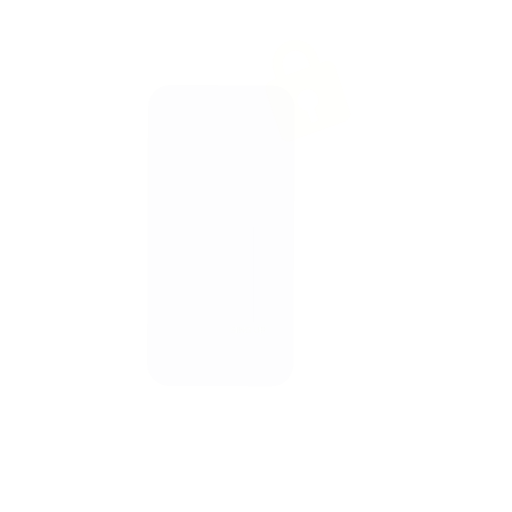
t = 0.00 s
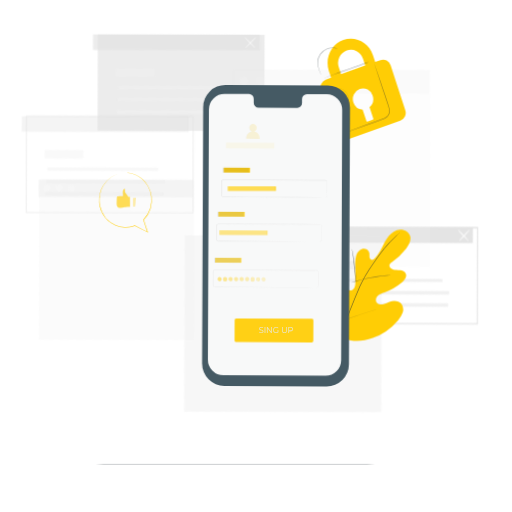
t = 3.00 s
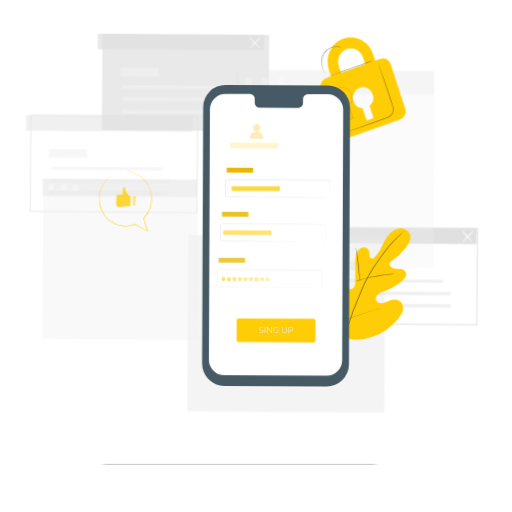
t = 3.38 s
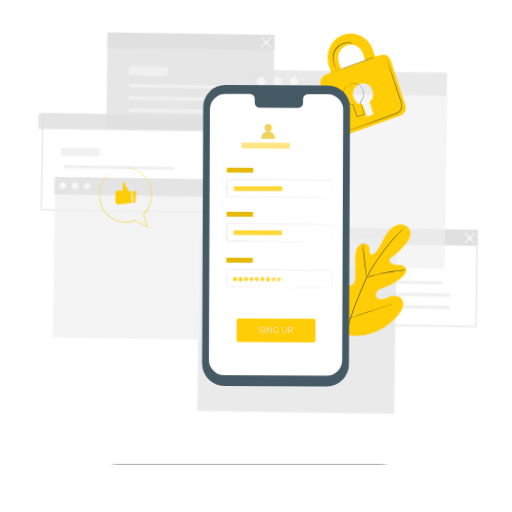
t = 4.50 s
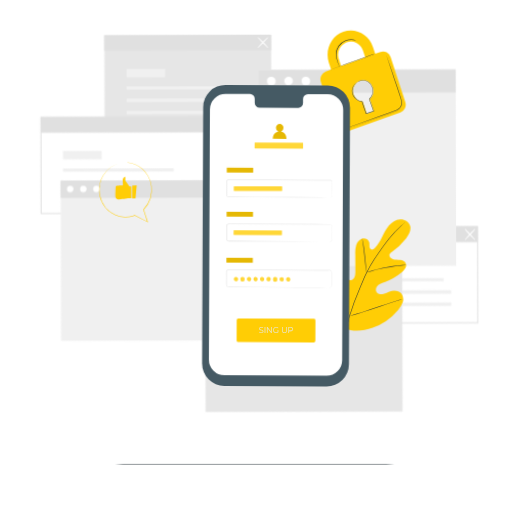
t = 6.00 s
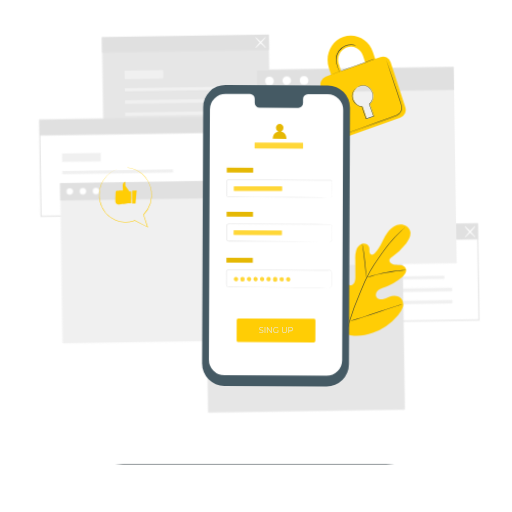
t = 7.50 s

The animated SVG that drew these frames (rendered in a browser with its animation timeline set to each time). Animation: 4 CSS @keyframes rules; one cycle of 9.00 s, repeats indefinitely.

<svg class="animated" id="freepik_stories-mobile-login" xmlns="http://www.w3.org/2000/svg" viewBox="0 0 500 500" version="1.1" xmlns:xlink="http://www.w3.org/1999/xlink" xmlns:svgjs="http://svgjs.com/svgjs"><style>svg#freepik_stories-mobile-login:not(.animated) .animable {opacity: 0;}svg#freepik_stories-mobile-login.animated #elljxikqctbg8 {animation: 3s 1 forwards linear slideLeft;animation-delay: -0.2s;opacity: 0}svg#freepik_stories-mobile-login.animated #elie52k42ef5h {animation: 3s 1 forwards linear slideLeft;animation-delay: 0.09090909090909091s;opacity: 0}svg#freepik_stories-mobile-login.animated #elyw49vrch4f {animation: 3s 1 forwards linear slideLeft;animation-delay: 0.18181818181818182s;opacity: 0}svg#freepik_stories-mobile-login.animated #elg4zwv7m3vsk {animation: 3s 1 forwards linear slideLeft;animation-delay: 0.2727272727272727s;opacity: 0}svg#freepik_stories-mobile-login.animated #elkl1t8esx8r {animation: 3s 1 forwards linear slideLeft;animation-delay: 0.36363636363636365s;opacity: 0}svg#freepik_stories-mobile-login.animated #elw8n2y2z27q {animation: 3s 1 forwards linear slideLeft;animation-delay: 0.4545454545454546s;opacity: 0}svg#freepik_stories-mobile-login.animated #elih3p6usuple {animation: 3s 1 forwards linear slideLeft;animation-delay: 0.5454545454545454s;opacity: 0}svg#freepik_stories-mobile-login.animated #elsw2wndmmj6p {animation: 3s 1 forwards linear slideLeft;animation-delay: 0.6363636363636364s;opacity: 0}svg#freepik_stories-mobile-login.animated #elsx5tljr4lc {animation: 3s 1 forwards linear slideLeft;animation-delay: 0.7272727272727273s;opacity: 0}svg#freepik_stories-mobile-login.animated #elqon052s95x {animation: 3s 1 forwards linear slideLeft;animation-delay: 0.8181818181818182s;opacity: 0}svg#freepik_stories-mobile-login.animated #elj5hq1lpd6is {animation: 3s 1 forwards linear slideLeft;animation-delay: 0.9090909090909092s;opacity: 0}svg#freepik_stories-mobile-login.animated #ell6qvnm8nx1i {animation: 3s 1 forwards linear slideLeft;animation-delay: 1s;opacity: 0}svg#freepik_stories-mobile-login.animated #elpl5f07ewebc {animation: 3s 1 forwards linear slideLeft;animation-delay: 1.0909090909090908s;opacity: 0}svg#freepik_stories-mobile-login.animated #el8pz7dfvr2he {animation: 3s 1 forwards linear slideLeft;animation-delay: 1.1818181818181819s;opacity: 0}svg#freepik_stories-mobile-login.animated #elgjx1vabn0po {animation: 3s 1 forwards linear slideLeft;animation-delay: 1.2727272727272727s;opacity: 0}svg#freepik_stories-mobile-login.animated #elapl7mrx0cbc {animation: 3s 1 forwards linear slideLeft;animation-delay: 1.3636363636363638s;opacity: 0}svg#freepik_stories-mobile-login.animated #elsz7nabfugf {animation: 3s 1 forwards linear slideLeft;animation-delay: 1.4545454545454546s;opacity: 0}svg#freepik_stories-mobile-login.animated #elqdh9bqn4td {animation: 3s 1 forwards linear slideLeft;animation-delay: 1.5454545454545454s;opacity: 0}svg#freepik_stories-mobile-login.animated #eli7q0a1c9ch9 {animation: 3s 1 forwards linear slideLeft;animation-delay: 1.6363636363636365s;opacity: 0}svg#freepik_stories-mobile-login.animated #elp7dhfxbfsfs {animation: 3s 1 forwards linear slideLeft;animation-delay: 1.7272727272727273s;opacity: 0}svg#freepik_stories-mobile-login.animated #eldo355vlegxs {animation: 3s 1 forwards linear slideLeft;animation-delay: 1.8181818181818183s;opacity: 0}svg#freepik_stories-mobile-login.animated #elousx8iup0wq {animation: 3s 1 forwards linear slideLeft;animation-delay: 1.9090909090909092s;opacity: 0}svg#freepik_stories-mobile-login.animated #elk1st5ezzco {animation: 3s 1 forwards linear slideLeft;animation-delay: 2s;opacity: 0}svg#freepik_stories-mobile-login.animated #elcu1gnnbrdp {animation: 3s 1 forwards linear slideLeft;animation-delay: 2.090909090909091s;opacity: 0}svg#freepik_stories-mobile-login.animated #elqoaeka328x {animation: 3s 1 forwards linear slideLeft;animation-delay: 2.1818181818181817s;opacity: 0}svg#freepik_stories-mobile-login.animated #elfy2e8x4e3s9 {animation: 3s 1 forwards linear slideLeft;animation-delay: 2.272727272727273s;opacity: 0}svg#freepik_stories-mobile-login.animated #elqw2qr6jx1xs {animation: 3s 1 forwards linear slideLeft;animation-delay: 2.3636363636363638s;opacity: 0}svg#freepik_stories-mobile-login.animated #elb5r9reheg7i {animation: 3s 1 forwards linear slideLeft;animation-delay: 2.4545454545454546s;opacity: 0}svg#freepik_stories-mobile-login.animated #elb5g9d1zqhuh {animation: 3s 1 forwards linear slideLeft;animation-delay: 2.5454545454545454s;opacity: 0}svg#freepik_stories-mobile-login.animated #ele9rqgzsd2ik {animation: 3s 1 forwards linear slideLeft;animation-delay: 2.6363636363636362s;opacity: 0}svg#freepik_stories-mobile-login.animated #eldrmdq1qf5iw {animation: 3s 1 forwards linear slideLeft;animation-delay: 2.7272727272727275s;opacity: 0}svg#freepik_stories-mobile-login.animated #elihruoou4im {animation: 3s 1 forwards linear slideLeft;animation-delay: 2.8181818181818183s;opacity: 0}svg#freepik_stories-mobile-login.animated #el5spd8801ecb {animation: 3s 1 forwards linear slideLeft;animation-delay: 2.909090909090909s;opacity: 0}svg#freepik_stories-mobile-login.animated #freepik--background-complete--inject-3 {animation: 3s 1 forwards linear slideLeft,6s Infinite  linear wind;animation-delay: -0.2s,2.8s;opacity: 0}svg#freepik_stories-mobile-login.animated #elpc1kdtdj8n {animation: 6s 1 forwards ease-out slideLeft;animation-delay: 0s;}svg#freepik_stories-mobile-login.animated #freepik--Floor--inject-3 {animation: 6s 1 forwards ease-out slideLeft;animation-delay: 0s;}svg#freepik_stories-mobile-login.animated #elndhmvj4a5a {animation: 3s 1 forwards linear slideLeft;animation-delay: 0s;}svg#freepik_stories-mobile-login.animated #elqtxd22n4zj {animation: 3s 1 forwards linear slideLeft;animation-delay: 0.5s;opacity: 0}svg#freepik_stories-mobile-login.animated #elglr51ggiw4t {animation: 3s 1 forwards linear slideLeft;animation-delay: 1s;opacity: 0}svg#freepik_stories-mobile-login.animated #elovqhm6tkd1 {animation: 3s 1 forwards linear slideLeft;animation-delay: 1.5s;opacity: 0}svg#freepik_stories-mobile-login.animated #elgru2zddjxia {animation: 3s 1 forwards linear slideLeft;animation-delay: 2s;opacity: 0}svg#freepik_stories-mobile-login.animated #el2s8v3jvsy8q {animation: 3s 1 forwards linear slideLeft;animation-delay: 2.5s;opacity: 0}svg#freepik_stories-mobile-login.animated #freepik--Plant--inject-3 {animation: 3s 1 forwards linear slideLeft,6s Infinite  linear floating;animation-delay: 0s,3s;}svg#freepik_stories-mobile-login.animated #eldabd7p1bq2n {animation: 3s 1 forwards linear slideLeft;animation-delay: -0.3s;opacity: 0}svg#freepik_stories-mobile-login.animated #elphm4p4mvwg {animation: 3s 1 forwards linear slideLeft;animation-delay: 0.6s;opacity: 0}svg#freepik_stories-mobile-login.animated #elwea1ld9spp {animation: 3s 1 forwards linear slideLeft;animation-delay: 1.2s;opacity: 0}svg#freepik_stories-mobile-login.animated #elu9o9idt4cn {animation: 3s 1 forwards linear slideLeft;animation-delay: 1.7999999999999998s;opacity: 0}svg#freepik_stories-mobile-login.animated #el73m91oh9s9h {animation: 3s 1 forwards linear slideLeft;animation-delay: 2.4s;opacity: 0}svg#freepik_stories-mobile-login.animated #freepik--Padlock--inject-3 {animation: 3s 1 forwards linear slideLeft,6s Infinite  linear floating;animation-delay: -0.3s,2.7s;opacity: 0}svg#freepik_stories-mobile-login.animated #el53hgyg2rzna {animation: 3s 1 forwards linear slideLeft;animation-delay: -0.3s;opacity: 0}svg#freepik_stories-mobile-login.animated #elddlomnd8gfv {animation: 3s 1 forwards linear slideLeft;animation-delay: 0.1s;opacity: 0}svg#freepik_stories-mobile-login.animated #eluooigwb889 {animation: 3s 1 forwards linear slideLeft;animation-delay: 0.2s;opacity: 0}svg#freepik_stories-mobile-login.animated #el30p97dn11nb {animation: 3s 1 forwards linear slideLeft;animation-delay: 0.30000000000000004s;opacity: 0}svg#freepik_stories-mobile-login.animated #el7w0scthe6y8 {animation: 3s 1 forwards linear slideLeft;animation-delay: 0.4s;opacity: 0}svg#freepik_stories-mobile-login.animated #el8vjlp9gjy2s {animation: 3s 1 forwards linear slideLeft;animation-delay: 0.5s;opacity: 0}svg#freepik_stories-mobile-login.animated #elrnla1bgeoe {animation: 3s 1 forwards linear slideLeft;animation-delay: 0.6000000000000001s;opacity: 0}svg#freepik_stories-mobile-login.animated #el4e34237aop8 {animation: 3s 1 forwards linear slideLeft;animation-delay: 0.7000000000000001s;opacity: 0}svg#freepik_stories-mobile-login.animated #elqu7575paqfe {animation: 3s 1 forwards linear slideLeft;animation-delay: 0.8s;opacity: 0}svg#freepik_stories-mobile-login.animated #elonfvlxlgq9q {animation: 3s 1 forwards linear slideLeft;animation-delay: 0.9s;opacity: 0}svg#freepik_stories-mobile-login.animated #ellyo2o4p0oed {animation: 3s 1 forwards linear slideLeft;animation-delay: 1s;opacity: 0}svg#freepik_stories-mobile-login.animated #eltp4muvir1c {animation: 3s 1 forwards linear slideLeft;animation-delay: 1.1s;opacity: 0}svg#freepik_stories-mobile-login.animated #elvk00glgkuw {animation: 3s 1 forwards linear slideLeft;animation-delay: 1.2000000000000002s;opacity: 0}svg#freepik_stories-mobile-login.animated #elqqw4sq62pvg {animation: 3s 1 forwards linear slideLeft;animation-delay: 1.3s;opacity: 0}svg#freepik_stories-mobile-login.animated #elimjebdmf2od {animation: 3s 1 forwards linear slideLeft;animation-delay: 1.4000000000000001s;opacity: 0}svg#freepik_stories-mobile-login.animated #el6xmqpabi7cv {animation: 3s 1 forwards linear slideLeft;animation-delay: 1.5s;opacity: 0}svg#freepik_stories-mobile-login.animated #el4qwycjdi7xv {animation: 3s 1 forwards linear slideLeft;animation-delay: 1.6s;opacity: 0}svg#freepik_stories-mobile-login.animated #el030htfxj31l4 {animation: 3s 1 forwards linear slideLeft;animation-delay: 1.7000000000000002s;opacity: 0}svg#freepik_stories-mobile-login.animated #elmpiqw5v4sun {animation: 3s 1 forwards linear slideLeft;animation-delay: 1.8s;opacity: 0}svg#freepik_stories-mobile-login.animated #el36djj36jvge {animation: 3s 1 forwards linear slideLeft;animation-delay: 1.9000000000000001s;opacity: 0}svg#freepik_stories-mobile-login.animated #eljj3nla5feah {animation: 3s 1 forwards linear slideLeft;animation-delay: 2s;opacity: 0}svg#freepik_stories-mobile-login.animated #elteqkg4dl4tk {animation: 3s 1 forwards linear slideLeft;animation-delay: 2.1s;opacity: 0}svg#freepik_stories-mobile-login.animated #elwy0lrtywtvf {animation: 3s 1 forwards linear slideLeft;animation-delay: 2.2s;opacity: 0}svg#freepik_stories-mobile-login.animated #elu4e02filme {animation: 3s 1 forwards linear slideLeft;animation-delay: 2.3000000000000003s;opacity: 0}svg#freepik_stories-mobile-login.animated #el2n5yqqsy8xy {animation: 3s 1 forwards linear slideLeft;animation-delay: 2.4000000000000004s;opacity: 0}svg#freepik_stories-mobile-login.animated #el9t003a7vpah {animation: 3s 1 forwards linear slideLeft;animation-delay: 2.5s;opacity: 0}svg#freepik_stories-mobile-login.animated #eltua6rqu0t {animation: 3s 1 forwards linear slideLeft;animation-delay: 2.6s;opacity: 0}svg#freepik_stories-mobile-login.animated #elw5c6tetxkvr {animation: 3s 1 forwards linear slideLeft;animation-delay: 2.7s;opacity: 0}svg#freepik_stories-mobile-login.animated #eliv4yuvvpi5f {animation: 3s 1 forwards linear slideLeft;animation-delay: 2.8000000000000003s;opacity: 0}svg#freepik_stories-mobile-login.animated #eloumva033yjl {animation: 3s 1 forwards linear slideLeft;animation-delay: 2.9000000000000004s;opacity: 0}svg#freepik_stories-mobile-login.animated #freepik--Device--inject-3 {animation: 3s 1 forwards linear slideLeft;animation-delay: -0.3s;opacity: 0}svg#freepik_stories-mobile-login.animated #elhooa3qrj62g {animation: 3s 1 forwards linear zoomIn;animation-delay: 0s;}svg#freepik_stories-mobile-login.animated #elm02tgsqfff {animation: 3s 1 forwards linear zoomIn;animation-delay: 1s;opacity: 0}svg#freepik_stories-mobile-login.animated #elcc29ub428es {animation: 3s 1 forwards linear zoomIn;animation-delay: 2s;opacity: 0}svg#freepik_stories-mobile-login.animated #freepik--speech-bubble--inject-3 {animation: 3s 1 forwards linear zoomIn,6s Infinite  linear floating;animation-delay: 0s,3s;}            @keyframes slideLeft {                0% {                    opacity: 0;                    transform: translateX(-30px);                }                100% {                    opacity: 1;                    transform: translateX(0);                }            }                    @keyframes wind {                0% {                    transform: rotate( 0deg );                }                25% {                    transform: rotate( 1deg );                }                75% {                    transform: rotate( -1deg );                }            }                    @keyframes floating {                0% {                    opacity: 1;                    transform: translateY(0px);                }                50% {                    transform: translateY(-10px);                }                100% {                    opacity: 1;                    transform: translateY(0px);                }            }                    @keyframes zoomIn {                0% {                    opacity: 0;                    transform: scale(0.5);                }                100% {                    opacity: 1;                    transform: scale(1);                }            }        .animator-hidden { display: none; }</style><g id="freepik--background-complete--inject-3" class="animable" style="transform-origin: 253.285px 218.165px;"><path d="M466.89,316.2H303V221.36H466.89ZM304,315.2H465.89V222.36H304Z" style="fill: rgb(224, 224, 224); transform-origin: 384.945px 268.78px;" id="elljxikqctbg8" class="animable"></path><rect x="324.95" y="271.93" width="108.13" height="3.17" style="fill: rgb(240, 240, 240); transform-origin: 379.015px 273.515px;" id="elie52k42ef5h" class="animable"></rect><rect x="324.95" y="283.75" width="115.58" height="3.46" style="fill: rgb(240, 240, 240); transform-origin: 382.74px 285.48px;" id="elyw49vrch4f" class="animable"></rect><rect x="324.95" y="295.71" width="115.58" height="3.46" style="fill: rgb(240, 240, 240); transform-origin: 382.74px 297.44px;" id="elg4zwv7m3vsk" class="animable"></rect><rect x="324.95" y="254.76" width="37.79" height="8.23" style="fill: rgb(240, 240, 240); transform-origin: 343.845px 258.875px;" id="elkl1t8esx8r" class="animable"></rect><rect x="303.53" y="221.86" width="162.86" height="15.1" style="fill: rgb(224, 224, 224); transform-origin: 384.96px 229.41px;" id="elw8n2y2z27q" class="animable"></rect><path d="M453.86,234.7c-.21-.2,1.89-2.73,4.68-5.65s5.24-5.13,5.44-4.94-1.89,2.73-4.68,5.66S454.06,234.9,453.86,234.7Z" style="fill: rgb(255, 255, 255); transform-origin: 458.919px 229.406px;" id="elih3p6usuple" class="animable"></path><path d="M464,234.7c-.2.2-2.64-2-5.44-4.93s-4.89-5.46-4.68-5.66,2.64,2,5.44,4.94S464.19,234.5,464,234.7Z" style="fill: rgb(255, 255, 255); transform-origin: 458.939px 229.405px;" id="elsw2wndmmj6p" class="animable"></path><rect x="102.36" y="34.05" width="162.86" height="93.85" style="fill: rgb(230, 230, 230); transform-origin: 183.79px 80.975px;" id="elsx5tljr4lc" class="animable"></rect><rect x="123.79" y="84.13" width="108.13" height="3.17" style="fill: rgb(240, 240, 240); transform-origin: 177.855px 85.715px;" id="elqon052s95x" class="animable"></rect><rect x="123.79" y="95.95" width="115.58" height="3.46" style="fill: rgb(240, 240, 240); transform-origin: 181.58px 97.68px;" id="elj5hq1lpd6is" class="animable"></rect><rect x="123.79" y="107.91" width="115.58" height="3.46" style="fill: rgb(240, 240, 240); transform-origin: 181.58px 109.64px;" id="ell6qvnm8nx1i" class="animable"></rect><rect x="123.79" y="66.96" width="37.79" height="8.23" style="fill: rgb(240, 240, 240); transform-origin: 142.685px 71.075px;" id="elpl5f07ewebc" class="animable"></rect><rect x="102.36" y="34.05" width="162.86" height="15.1" style="fill: rgb(224, 224, 224); transform-origin: 183.79px 41.6px;" id="el8pz7dfvr2he" class="animable"></rect><path d="M252.14,46.82c-.21-.19,1.89-2.73,4.68-5.65s5.24-5.13,5.44-4.93-1.89,2.73-4.68,5.65S252.34,47,252.14,46.82Z" style="fill: rgb(255, 255, 255); transform-origin: 257.199px 41.5289px;" id="elgjx1vabn0po" class="animable"></path><path d="M262.26,46.82c-.2.2-2.64-2-5.44-4.93s-4.89-5.45-4.68-5.65,2.64,2,5.44,4.93S262.47,46.63,262.26,46.82Z" style="fill: rgb(255, 255, 255); transform-origin: 257.2px 41.53px;" id="elapl7mrx0cbc" class="animable"></path><path d="M203.54,208.39H39.68V113.54H203.54Zm-162.86-1H202.54V114.54H40.68Z" style="fill: rgb(224, 224, 224); transform-origin: 121.61px 160.965px;" id="elsz7nabfugf" class="animable"></path><rect x="61.61" y="164.12" width="108.13" height="3.17" style="fill: rgb(240, 240, 240); transform-origin: 115.675px 165.705px;" id="elqdh9bqn4td" class="animable"></rect><rect x="61.61" y="175.94" width="115.58" height="3.46" style="fill: rgb(240, 240, 240); transform-origin: 119.4px 177.67px;" id="eli7q0a1c9ch9" class="animable"></rect><rect x="61.61" y="187.9" width="115.58" height="3.46" style="fill: rgb(240, 240, 240); transform-origin: 119.4px 189.63px;" id="elp7dhfxbfsfs" class="animable"></rect><rect x="61.61" y="146.95" width="37.79" height="8.23" style="fill: rgb(240, 240, 240); transform-origin: 80.505px 151.065px;" id="eldo355vlegxs" class="animable"></rect><rect x="40.18" y="114.04" width="162.86" height="15.1" style="fill: rgb(224, 224, 224); transform-origin: 121.61px 121.59px;" id="elousx8iup0wq" class="animable"></rect><rect x="200.35" y="230.12" width="192.3" height="172.16" style="fill: rgb(230, 230, 230); transform-origin: 296.5px 316.2px;" id="elk1st5ezzco" class="animable"></rect><rect x="59.38" y="175.89" width="150.64" height="156.51" style="fill: rgb(240, 240, 240); transform-origin: 134.7px 254.145px;" id="elcu1gnnbrdp" class="animable"></rect><rect x="59.38" y="175.89" width="150.64" height="17.05" style="fill: rgb(224, 224, 224); transform-origin: 134.7px 184.415px;" id="elqoaeka328x" class="animable"></rect><path d="M71.82,184.24a3.16,3.16,0,1,1-3.16-3.3A3.24,3.24,0,0,1,71.82,184.24Z" style="fill: rgb(255, 255, 255); transform-origin: 68.6618px 184.1px;" id="elfy2e8x4e3s9" class="animable"></path><path d="M84.65,184.24a3.17,3.17,0,1,1-3.16-3.3A3.24,3.24,0,0,1,84.65,184.24Z" style="fill: rgb(255, 255, 255); transform-origin: 81.4816px 184.11px;" id="elqw2qr6jx1xs" class="animable"></path><path d="M97.48,184.24a3.17,3.17,0,1,1-3.16-3.3A3.24,3.24,0,0,1,97.48,184.24Z" style="fill: rgb(255, 255, 255); transform-origin: 94.3116px 184.11px;" id="elb5r9reheg7i" class="animable"></path><rect x="253.08" y="68.28" width="192.3" height="191.66" style="fill: rgb(240, 240, 240); transform-origin: 349.23px 164.11px;" id="elb5g9d1zqhuh" class="animable"></rect><rect x="253.08" y="68.28" width="192.3" height="22.45" style="fill: rgb(224, 224, 224); transform-origin: 349.23px 79.505px;" id="ele9rqgzsd2ik" class="animable"></rect><path d="M269.46,79.28a4.17,4.17,0,1,1-4.17-4.35A4.27,4.27,0,0,1,269.46,79.28Z" style="fill: rgb(255, 255, 255); transform-origin: 265.292px 79.1px;" id="eldrmdq1qf5iw" class="animable"></path><path d="M285.13,76.34a4.17,4.17,0,1,1-6-.14A4.25,4.25,0,0,1,285.13,76.34Z" style="fill: rgb(255, 255, 255); transform-origin: 282.062px 79.1817px;" id="elihruoou4im" class="animable"></path><path d="M303.24,79.28a4.17,4.17,0,1,1-4.17-4.35A4.27,4.27,0,0,1,303.24,79.28Z" style="fill: rgb(255, 255, 255); transform-origin: 299.072px 79.1px;" id="el5spd8801ecb" class="animable"></path></g><g id="freepik--Floor--inject-3" class="animable" style="transform-origin: 248.755px 453.13px;"><path d="M403.84,453.13c0,.14-69.44.26-155.07.26s-155.1-.12-155.1-.26,69.43-.26,155.1-.26S403.84,453,403.84,453.13Z" style="fill: rgb(38, 50, 56); transform-origin: 248.755px 453.13px;" id="elpc1kdtdj8n" class="animable"></path></g><g id="freepik--Plant--inject-3" class="animable" style="transform-origin: 359.318px 295.667px;"><path d="M336.18,330.71c-15.45-10.79-18.95-30.82-18.34-48.83.1-3-.23-6.18,1.2-8.81s4.77-4.44,7.46-3.18c2.23,1.05,3.2,3.65,4.45,5.8a17.56,17.56,0,0,0,7.05,6.73c1.91,1,4.28,1.6,6.17.56,2.6-1.43,2.9-5,2.88-8q0-8.37-.1-16.72a27.83,27.83,0,0,1,.9-8.88c.93-2.84,3-5.47,5.83-6.27s6.36.85,7,3.77a28.8,28.8,0,0,1,.09,3.72c.08,1.25.66,2.62,1.83,3s2.39-.49,3.29-1.37c3.08-3,5.18-6.91,7.13-10.77s3.86-7.83,6.66-11.12,6.67-5.9,11-6.15,8.84,2.41,9.92,6.61-1.37,8.49-4,11.9a66.87,66.87,0,0,1-13.89,13.25,5.44,5.44,0,0,0-2.33,2.49c-.65,2,1.24,4,3.21,4.63,2.23.74,4.65.51,7,.79s4.85,1.3,5.74,3.5c1.22,3.06-1.34,6.26-3.85,8.36a57.38,57.38,0,0,1-16.92,9.77c-2.2.8-4.51,1.51-6.29,3.05s-2.84,4.23-1.77,6.34,3.82,2.78,6.13,2.35,4.36-1.67,6.56-2.5c4.11-1.55,9.41-1.27,12,2.28a9.46,9.46,0,0,1,1,8.37,21.83,21.83,0,0,1-4.53,7.39A57.63,57.63,0,0,1,364,330c-9.53,3.3-18.36,4.2-27.83.73" style="fill: #FFCD05; transform-origin: 359.318px 278.557px;" id="elndhmvj4a5a" class="animable"></path><path d="M396.2,226.66s-.09.1-.29.28l-.89.79c-.78.7-1.93,1.72-3.38,3.07a111.61,111.61,0,0,0-11.42,12.33c-2.23,2.77-4.54,5.91-7,9.32s-5,7.09-7.52,11a135.66,135.66,0,0,0-7.37,12.78c-1.16,2.29-2.18,4.68-3.23,7.12L352,290.8a274.85,274.85,0,0,0-10.66,28.77,134,134,0,0,0-5,24.53,97.54,97.54,0,0,0-.28,16.89c.16,2,.31,3.53.45,4.57.06.5.1.9.14,1.19l0,.41a2.09,2.09,0,0,1-.09-.4c-.05-.29-.11-.68-.19-1.18-.18-1-.37-2.58-.55-4.58a92.93,92.93,0,0,1,.1-16.94,131.81,131.81,0,0,1,4.89-24.64,268.42,268.42,0,0,1,10.63-28.84l3.18-7.42c1.05-2.43,2.08-4.84,3.25-7.14a133.92,133.92,0,0,1,7.43-12.81c2.56-4,5.14-7.62,7.57-11s4.78-6.54,7-9.3a106.31,106.31,0,0,1,11.57-12.24c1.48-1.33,2.66-2.33,3.46-3l.93-.75A2.18,2.18,0,0,1,396.2,226.66Z" style="fill: rgb(38, 50, 56); transform-origin: 365.841px 296.91px;" id="elqtxd22n4zj" class="animable"></path><path d="M358,276a6.19,6.19,0,0,1-.29-1.27c-.16-.83-.34-2-.55-3.52-.43-3-.87-7.11-1.34-11.66s-1-8.67-1.44-11.64c-.23-1.48-.43-2.67-.57-3.5a5.4,5.4,0,0,1-.17-1.3,5.53,5.53,0,0,1,.37,1.25c.22.82.47,2,.75,3.49.57,3,1.13,7.08,1.6,11.64s.87,8.56,1.18,11.67c.15,1.4.28,2.59.38,3.54A5.54,5.54,0,0,1,358,276Z" style="fill: rgb(38, 50, 56); transform-origin: 355.824px 259.555px;" id="elglr51ggiw4t" class="animable"></path><path d="M396.48,268.82A8,8,0,0,1,395,269c-1,.09-2.42.21-4.18.41-3.52.38-8.36,1.08-13.67,2.08s-10.08,2.13-13.51,3c-1.71.44-3.09.84-4,1.11a7.3,7.3,0,0,1-1.5.36,8.71,8.71,0,0,1,1.44-.57c.94-.33,2.3-.79,4-1.28,3.41-1,8.18-2.19,13.51-3.21A136.16,136.16,0,0,1,390.74,269c1.77-.15,3.2-.21,4.2-.23A7.69,7.69,0,0,1,396.48,268.82Z" style="fill: rgb(38, 50, 56); transform-origin: 377.31px 272.356px;" id="elovqhm6tkd1" class="animable"></path><path d="M341.3,318.72a2.08,2.08,0,0,1-.26-.47l-.66-1.39c-.57-1.21-1.34-3-2.26-5.19-1.86-4.4-4.23-10.56-6.75-17.4s-4.84-13-6.6-17.45c-.86-2.16-1.57-3.93-2.1-5.25l-.56-1.43a1.93,1.93,0,0,1-.16-.52,2.08,2.08,0,0,1,.26.47l.66,1.39c.56,1.21,1.34,3,2.26,5.19,1.86,4.4,4.23,10.56,6.75,17.4s4.84,13,6.6,17.45c.86,2.16,1.57,3.93,2.09,5.25.23.57.42,1,.57,1.43A1.93,1.93,0,0,1,341.3,318.72Z" style="fill: rgb(38, 50, 56); transform-origin: 331.625px 294.17px;" id="elgru2zddjxia" class="animable"></path><path d="M392.38,302.25a2.12,2.12,0,0,1-.51.21l-1.48.5-5.47,1.77c-4.62,1.5-11,3.64-18,6s-13.41,4.46-18.06,5.86c-2.32.71-4.21,1.25-5.52,1.61l-1.51.39a2.59,2.59,0,0,1-.54.11,2.12,2.12,0,0,1,.51-.21l1.48-.5,5.47-1.77c4.62-1.5,11-3.64,18-6s13.4-4.46,18.05-5.86c2.33-.71,4.21-1.25,5.53-1.61l1.51-.39A2.59,2.59,0,0,1,392.38,302.25Z" style="fill: rgb(38, 50, 56); transform-origin: 366.835px 310.475px;" id="el2s8v3jvsy8q" class="animable"></path></g><g id="freepik--Padlock--inject-3" class="animable" style="transform-origin: 354.572px 88.5349px;"><path d="M371.54,59.68l-5.15,1.84-2.21-6.73c-4.06-12.41-17-19-28.89-14.81s-18.22,17.8-14.16,30.21l2.21,6.73-5.17,1.85a8.22,8.22,0,0,0-4.82,10.28l14.33,43.79a7.73,7.73,0,0,0,9.86,5.11l53.37-19.09a8.26,8.26,0,0,0,4.87-10.38L381.44,64.69A7.71,7.71,0,0,0,371.54,59.68Zm-40.68,7a13.19,13.19,0,0,1,7.76-16.55,12.36,12.36,0,0,1,15.83,8.11l2.2,6.73-23.59,8.44Zm30,38.86,3.66,11.18a.91.91,0,0,1-.57,1.12l-5.13,1.83a.82.82,0,0,1-1-.54L354.13,108a10,10,0,0,1-9-7,10.51,10.51,0,0,1,6.19-13.18,9.85,9.85,0,0,1,12.61,6.46A10.68,10.68,0,0,1,360.87,105.57Z" style="fill: #FFCD05; transform-origin: 354.572px 88.5349px;" id="eldabd7p1bq2n" class="animable"></path><path d="M366.16,61.4c0,.14-9.55,3.73-21.43,8S323.16,77.1,323.11,77s9.55-3.72,21.44-8S366.11,61.27,366.16,61.4Z" style="fill: rgb(38, 50, 56); transform-origin: 344.635px 69.1993px;" id="elphm4p4mvwg" class="animable"></path><path d="M377.5,63.24a1.75,1.75,0,0,1,.11.27c.08.2.17.46.29.78.26.73.62,1.74,1.07,3l3.84,11.18c1.6,4.74,3.51,10.36,5.63,16.6,1,3.13,2.18,6.39,3.28,9.82a15,15,0,0,1,.75,5.49,7.37,7.37,0,0,1-.81,2.77,7.64,7.64,0,0,1-1.89,2.23,18,18,0,0,1-5.08,2.59l-5.15,1.85-9.75,3.49-16.51,5.88-11.15,3.92-3,1-.8.26a.85.85,0,0,1-.27.07s.08,0,.25-.12l.78-.31,3-1.13,11.09-4.08,16.48-6,9.73-3.52,5.15-1.86a17.13,17.13,0,0,0,4.93-2.51,7.11,7.11,0,0,0,1.76-2.07,6.58,6.58,0,0,0,.75-2.57,14.39,14.39,0,0,0-.72-5.29c-1.08-3.4-2.22-6.69-3.25-9.82-2.08-6.25-4-11.89-5.52-16.63s-2.8-8.55-3.68-11.23c-.42-1.31-.74-2.33-1-3.07l-.24-.8A.93.93,0,0,1,377.5,63.24Z" style="fill: rgb(38, 50, 56); transform-origin: 365.274px 98.84px;" id="elwea1ld9spp" class="animable"></path><path d="M349.34,49.45s-.53-.26-1.51-.66a13.32,13.32,0,0,0-4.37-.88A15,15,0,0,0,337,49.13a14.4,14.4,0,0,0-6.11,5.11,13.52,13.52,0,0,0-2.35,7.59,23.39,23.39,0,0,0,1,6.55c.52,1.82,1.06,3.27,1.42,4.28a11.17,11.17,0,0,1,.52,1.58,8.78,8.78,0,0,1-.71-1.51c-.41-1-1-2.42-1.58-4.25a22.74,22.74,0,0,1-1.15-6.65,13.71,13.71,0,0,1,2.4-7.88,14.63,14.63,0,0,1,6.35-5.26,14.88,14.88,0,0,1,6.65-1.14,12.59,12.59,0,0,1,4.43,1.05,8.26,8.26,0,0,1,1.08.6A1.49,1.49,0,0,1,349.34,49.45Z" style="fill: rgb(38, 50, 56); transform-origin: 338.69px 60.8821px;" id="elu9o9idt4cn" class="animable"></path><path d="M349.8,88.58a3.45,3.45,0,0,1,.5-.25,9.93,9.93,0,0,1,1.55-.55,11.09,11.09,0,0,1,2.59-.44,8.78,8.78,0,0,1,3.51.53c2.56.9,4.91,3.51,6.07,7a10.08,10.08,0,0,1,0,5.74A13,13,0,0,1,360.8,106l.06-.27c1.33,3.65,2.78,7.61,4.28,11.74l.09.25-.25.09-2.29.76-5,1.67-.25.08-.08-.25c-1.37-4.14-2.87-8-4-11.79l.22.17a10,10,0,0,1-5.36-2.11,12.1,12.1,0,0,1-3.35-4,9.14,9.14,0,0,1-1.06-4.5,10.86,10.86,0,0,1,4.19-8.26,6.36,6.36,0,0,1,1.73-1,19.27,19.27,0,0,0-1.64,1.09A10.63,10.63,0,0,0,345,94.06a9.46,9.46,0,0,0,.31,8.07,11.74,11.74,0,0,0,3.27,3.84,9.52,9.52,0,0,0,5.11,2l.17,0,.05.15c1.1,3.72,2.61,7.61,4,11.77l-.33-.16,5-1.67,2.28-.77-.16.34c-1.49-4.13-2.93-8.1-4.25-11.75l0-.15.12-.12a12.74,12.74,0,0,0,3.16-5.17,9.67,9.67,0,0,0,0-5.49c-1.09-3.36-3.34-5.91-5.78-6.81a8.59,8.59,0,0,0-3.39-.57,11.46,11.46,0,0,0-2.56.35C350.51,88.29,349.81,88.63,349.8,88.58Z" style="fill: rgb(38, 50, 56); transform-origin: 354.519px 103.824px;" id="el73m91oh9s9h" class="animable"></path></g><g id="freepik--Device--inject-3" class="animable" style="transform-origin: 269.58px 230.125px;"><path d="M318.89,377.32,219,376.86A21.77,21.77,0,0,1,197.35,355l1.06-250.41a21.75,21.75,0,0,1,21.86-21.66l99.88.46a21.77,21.77,0,0,1,21.66,21.85l-1.06,250.4A21.77,21.77,0,0,1,318.89,377.32Z" style="fill: rgb(69, 90, 100); transform-origin: 269.58px 230.125px;" id="el53hgyg2rzna" class="animable"></path><path d="M320,92,300.64,92a4.81,4.81,0,0,0-4.72,4.9l0,3.51a4.8,4.8,0,0,1-4.72,4.89l-37.74-.17a4.82,4.82,0,0,1-4.69-4.94l0-3.51a4.82,4.82,0,0,0-4.68-4.94l-6.81,0-16.95-.08A15.24,15.24,0,0,0,205,106.75l-1,244.42a15.23,15.23,0,0,0,15.16,15.3l99.68.46a15.24,15.24,0,0,0,15.31-15.17l1-244.42A15.25,15.25,0,0,0,320,92Z" style="fill: rgb(255, 255, 255); transform-origin: 269.575px 229.295px;" id="elddlomnd8gfv" class="animable"></path><path d="M306.59,334.32,232.47,334c-.77,0-1.39-.84-1.38-1.86l.08-19.39c0-1,.63-1.86,1.4-1.86l74.12.34a1.68,1.68,0,0,1,1.38,1.87L308,332.47C308,333.5,307.36,334.33,306.59,334.32Z" style="fill: #FFCD05; transform-origin: 269.587px 322.605px;" id="eluooigwb889" class="animable"></path><text transform="matrix(0.96, 0, 0, 1, 252.59, 324.95)" style="font-size:8.298959732055664px;fill:#e8e8e3;font-family:Montserrat-Regular, Montserrat">SING UP</text><g id="el30p97dn11nb" class=""><rect x="221.51" y="163.81" width="25.72" height="4.72" style="fill: #FFCD05; transform-origin: 234.37px 166.17px; transform: rotate(0.26deg);" class="animable" id="elotpym5juq8h"></rect></g><g id="el7w0scthe6y8" class=""><rect x="221.51" y="163.81" width="25.72" height="4.72" style="opacity: 0.1; transform-origin: 234.37px 166.17px; transform: rotate(0.26deg);" class="animable" id="elriwwiu10z7j"></rect></g><path d="M322.65,192.83a2.3,2.3,0,0,0,.59-.14,1.58,1.58,0,0,0,1-1.35c0-1.59,0-3.91,0-6.89,0-1.49,0-3.16,0-5,0-.45,0-.92,0-1.39a1.94,1.94,0,0,0-.28-1.31,1.5,1.5,0,0,0-1.19-.61h-1.56l-14.45,0-83.64-.31a1.33,1.33,0,0,0-1.1.55,1.91,1.91,0,0,0-.26,1.31c0,1,0,2,0,3q0,3,0,6c0,1,0,2,0,3a7.89,7.89,0,0,0,0,1.4,1.35,1.35,0,0,0,.78.9,1.56,1.56,0,0,0,.62.11h5.09l22.21.12,37.6.23,25.35.2,6.89.08,1.79,0c.41,0,.61,0,.61,0l-.61,0-1.79,0h-6.89l-25.35,0-37.6-.12-22.21-.09h-5.09a2,2,0,0,1-.82-.14,1.88,1.88,0,0,1-1.08-1.25,2.83,2.83,0,0,1-.06-.8v-.74c0-1,0-2,0-3q0-3,0-6c0-1,0-2,0-3a5.6,5.6,0,0,1,0-.8,1.7,1.7,0,0,1,.33-.81,1.84,1.84,0,0,1,1.52-.77l83.64.46,14.45.1,1.56,0a1.71,1.71,0,0,1,1.4.73,2.13,2.13,0,0,1,.32,1.47c0,.47,0,.94,0,1.39,0,1.82,0,3.49,0,5,0,3-.07,5.3-.09,6.9a1.62,1.62,0,0,1-1.05,1.39A1.2,1.2,0,0,1,322.65,192.83Z" style="fill: rgb(224, 224, 224); transform-origin: 272.814px 184.02px;" id="el8vjlp9gjy2s" class="animable"></path><g id="elrnla1bgeoe" class=""><rect x="228.41" y="182.01" width="47.04" height="4.41" style="fill: #FFCD05; transform-origin: 251.93px 184.215px; transform: rotate(0deg);" class="animable" id="elnbveu02y3m"></rect></g><g id="el4e34237aop8" class=""><rect x="228.41" y="182.01" width="47.04" height="4.41" style="fill: rgb(255, 255, 255); opacity: 0.2; transform-origin: 251.93px 184.215px; transform: rotate(0deg);" class="animable" id="eltfl4yzbcz3i"></rect></g><g id="elqu7575paqfe" class=""><rect x="221.33" y="206.87" width="25.72" height="4.72" style="fill: #FFCD05; transform-origin: 234.19px 209.23px; transform: rotate(0.26deg);" class="animable" id="el4y52nu3s0kr"></rect></g><g id="elonfvlxlgq9q" class=""><rect x="221.33" y="206.87" width="25.72" height="4.72" style="opacity: 0.1; transform-origin: 234.19px 209.23px; transform: rotate(0.26deg);" class="animable" id="elj8f8fhx6oxf"></rect></g><path d="M322,235.89a5.17,5.17,0,0,0,.6-.11,2.05,2.05,0,0,0,1.26-1.14,2.8,2.8,0,0,0,.18-1.27c0-.48,0-1,0-1.58,0-1.16,0-2.48,0-4v-6.35a2.15,2.15,0,0,0-.29-1.32,1.94,1.94,0,0,0-1.09-.85,6.13,6.13,0,0,0-1.51-.08l-14.39,0-83.35-.31a1.85,1.85,0,0,0-1.83,1.61c0,.95,0,2,0,3q0,3,0,6c0,1,0,2,0,3a5.74,5.74,0,0,0,.06,1.4,1.9,1.9,0,0,0,.73,1,2.08,2.08,0,0,0,1.24.32H225l2.89,0,22.13.11,37.47.23,25.26.2,6.87.08,1.79,0,.6,0-.6,0-1.79,0-6.87,0-25.26,0L250,235.79l-22.13-.08h-4.35a2.51,2.51,0,0,1-1.53-.41,2.4,2.4,0,0,1-.94-1.31,6.3,6.3,0,0,1-.08-1.54c0-1,0-2,0-3q0-3,0-6c0-1,0-2,0-3a2.37,2.37,0,0,1,2.35-2.07l83.35.46,14.39.11a6.19,6.19,0,0,1,1.6.11,2.21,2.21,0,0,1,1.23,1,2.41,2.41,0,0,1,.32,1.46c0,.47,0,.93,0,1.39,0,1.81,0,3.47,0,5s0,2.82,0,4c0,.57,0,1.1,0,1.59a2.79,2.79,0,0,1-.21,1.31,2.12,2.12,0,0,1-1.35,1.14A1.88,1.88,0,0,1,322,235.89Z" style="fill: rgb(224, 224, 224); transform-origin: 272.588px 227.168px;" id="ellyo2o4p0oed" class="animable"></path><g id="eltp4muvir1c" class=""><rect x="221.14" y="251.79" width="25.72" height="4.72" style="fill: #FFCD05; transform-origin: 234px 254.15px; transform: rotate(0.26deg);" class="animable" id="el69ak0u8wqzw"></rect></g><g id="elvk00glgkuw" class=""><rect x="221.14" y="251.79" width="25.72" height="4.72" style="opacity: 0.1; transform-origin: 234px 254.15px; transform: rotate(0.26deg);" class="animable" id="els0ue4t63zwa"></rect></g><path d="M321.8,280.8a4.78,4.78,0,0,0,.6-.11,2.06,2.06,0,0,0,1.26-1.13,2.82,2.82,0,0,0,.18-1.27c0-.49,0-1,0-1.59,0-1.15,0-2.48,0-4v-6.35a2.15,2.15,0,0,0-.29-1.32,2,2,0,0,0-1.09-.84,6.11,6.11,0,0,0-1.51-.09l-14.39,0-83.35-.31a1.85,1.85,0,0,0-1.83,1.61c0,1,0,2,0,3,0,2,0,4,0,6,0,1,0,2,0,3a5.66,5.66,0,0,0,.06,1.39,1.83,1.83,0,0,0,.73,1,2,2,0,0,0,1.24.32h4.35l22.13.12,37.47.23,25.26.2,6.87.08,1.79,0c.4,0,.6,0,.6,0s-.2,0-.6,0l-1.79,0-6.87,0-25.26,0-37.47-.11-22.13-.09h-4.35a2.45,2.45,0,0,1-1.53-.41,2.4,2.4,0,0,1-.94-1.31,6.3,6.3,0,0,1-.08-1.54c0-1,0-2,0-3q0-3,0-6c0-1,0-2,0-3.05a2.36,2.36,0,0,1,2.34-2.07l83.35.46,14.39.11a6.19,6.19,0,0,1,1.6.11,2.21,2.21,0,0,1,1.23,1,2.41,2.41,0,0,1,.32,1.46c0,.47,0,.94,0,1.39,0,1.81,0,3.47,0,5s0,2.82,0,4c0,.57,0,1.1,0,1.59a2.74,2.74,0,0,1-.21,1.31,2.12,2.12,0,0,1-1.35,1.14A1.58,1.58,0,0,1,321.8,280.8Z" style="fill: rgb(224, 224, 224); transform-origin: 272.473px 271.988px;" id="elqqw4sq62pvg" class="animable"></path><g id="elimjebdmf2od" class=""><rect x="228.23" y="225.07" width="47.04" height="4.41" style="fill: #FFCD05; transform-origin: 251.75px 227.275px; transform: rotate(0.26deg);" class="animable" id="eld6wsbz8i6v7"></rect></g><g id="el6xmqpabi7cv" class=""><rect x="228.23" y="225.07" width="47.04" height="4.41" style="fill: rgb(255, 255, 255); opacity: 0.2; transform-origin: 251.75px 227.275px; transform: rotate(0.26deg);" class="animable" id="el5ove7ghpkle"></rect></g><path d="M232.51,272.64a2.06,2.06,0,1,1-2-2.21A2.12,2.12,0,0,1,232.51,272.64Z" style="fill: #FFCD05; transform-origin: 230.454px 272.489px;" id="el4qwycjdi7xv" class="animable"></path><path d="M238.88,272.67a2.06,2.06,0,1,1-4.11,0,2.06,2.06,0,1,1,4.11,0Z" style="fill: #FFCD05; transform-origin: 236.825px 272.67px;" id="el030htfxj31l4" class="animable"></path><path d="M245.26,272.7a2.06,2.06,0,1,1-2-2.21A2.13,2.13,0,0,1,245.26,272.7Z" style="fill: #FFCD05; transform-origin: 243.204px 272.549px;" id="elmpiqw5v4sun" class="animable"></path><path d="M251.63,272.73a2.06,2.06,0,1,1-2-2.21A2.13,2.13,0,0,1,251.63,272.73Z" style="fill: #FFCD05; transform-origin: 249.574px 272.579px;" id="el36djj36jvge" class="animable"></path><path d="M258,272.75a2.06,2.06,0,1,1-2-2.2A2.13,2.13,0,0,1,258,272.75Z" style="fill: #FFCD05; transform-origin: 255.943px 272.609px;" id="eljj3nla5feah" class="animable"></path><path d="M264.38,272.78a2.06,2.06,0,1,1-2.05-2.2A2.13,2.13,0,0,1,264.38,272.78Z" style="fill: #FFCD05; transform-origin: 262.323px 272.64px;" id="elteqkg4dl4tk" class="animable"></path><path d="M270.75,272.81a2.06,2.06,0,1,1-4.11,0,2.06,2.06,0,1,1,4.11,0Z" style="fill: #FFCD05; transform-origin: 268.695px 272.81px;" id="elwy0lrtywtvf" class="animable"></path><path d="M277.12,272.84a2.06,2.06,0,1,1-2.05-2.2A2.13,2.13,0,0,1,277.12,272.84Z" style="fill: #FFCD05; transform-origin: 275.063px 272.7px;" id="elu4e02filme" class="animable"></path><path d="M283.49,272.87a2.06,2.06,0,1,1-2-2.2A2.13,2.13,0,0,1,283.49,272.87Z" style="fill: #FFCD05; transform-origin: 281.433px 272.729px;" id="el2n5yqqsy8xy" class="animable"></path><g id="el9t003a7vpah" class=""><g style="opacity: 0.2; transform-origin: 255.943px 272.721px;" class="animable" id="elnnnlgmrf8zh"><path d="M232.51,272.64a2.06,2.06,0,1,1-2-2.21A2.12,2.12,0,0,1,232.51,272.64Z" style="fill: rgb(255, 255, 255); transform-origin: 230.454px 272.489px;" id="el0ucu1cjgfjjo" class="animable"></path><path d="M238.88,272.67a2.06,2.06,0,1,1-4.11,0,2.06,2.06,0,1,1,4.11,0Z" style="fill: rgb(255, 255, 255); transform-origin: 236.825px 272.67px;" id="elc9p0nmosarg" class="animable"></path><path d="M245.26,272.7a2.06,2.06,0,1,1-2-2.21A2.13,2.13,0,0,1,245.26,272.7Z" style="fill: rgb(255, 255, 255); transform-origin: 243.204px 272.549px;" id="elzpr65stikxc" class="animable"></path><path d="M251.63,272.73a2.06,2.06,0,1,1-2-2.21A2.13,2.13,0,0,1,251.63,272.73Z" style="fill: rgb(255, 255, 255); transform-origin: 249.574px 272.579px;" id="el2h8vsu09y5h" class="animable"></path><path d="M258,272.75a2.06,2.06,0,1,1-2-2.2A2.13,2.13,0,0,1,258,272.75Z" style="fill: rgb(255, 255, 255); transform-origin: 255.943px 272.609px;" id="elc0sgrm6ybsj" class="animable"></path><path d="M264.38,272.78a2.06,2.06,0,1,1-2.05-2.2A2.13,2.13,0,0,1,264.38,272.78Z" style="fill: rgb(255, 255, 255); transform-origin: 262.323px 272.64px;" id="elillp4llj4z" class="animable"></path><path d="M270.75,272.81a2.06,2.06,0,1,1-4.11,0,2.06,2.06,0,1,1,4.11,0Z" style="fill: rgb(255, 255, 255); transform-origin: 268.695px 272.81px;" id="el2dwmitt6hkf" class="animable"></path><path d="M277.12,272.84a2.06,2.06,0,1,1-2.05-2.2A2.13,2.13,0,0,1,277.12,272.84Z" style="fill: rgb(255, 255, 255); transform-origin: 275.063px 272.7px;" id="el65wd3svb96" class="animable"></path><path d="M283.49,272.87a2.06,2.06,0,1,1-2-2.2A2.13,2.13,0,0,1,283.49,272.87Z" style="fill: rgb(255, 255, 255); transform-origin: 281.433px 272.729px;" id="elp2zwuejvenr" class="animable"></path></g></g><path d="M274.44,128.51a3.87,3.87,0,0,0,2.31-3.59,3.64,3.64,0,1,0-7.27,0,3.88,3.88,0,0,0,2.32,3.63c-5.6.84-5.35,6.92-5.35,6.92l13.24.06S280,129.34,274.44,128.51Z" style="fill: #FFCD05; transform-origin: 273.071px 128.31px;" id="eltua6rqu0t" class="animable"></path><g id="elw5c6tetxkvr" class=""><path d="M274.44,128.51a3.87,3.87,0,0,0,2.31-3.59,3.64,3.64,0,1,0-7.27,0,3.88,3.88,0,0,0,2.32,3.63c-5.6.84-5.35,6.92-5.35,6.92l13.24.06S280,129.34,274.44,128.51Z" style="opacity: 0.1; transform-origin: 273.071px 128.31px;" class="animable" id="el1wxgo0hcx1f"></path></g><g id="eliv4yuvvpi5f" class=""><rect x="248.74" y="139.37" width="47.19" height="5.64" style="fill: #FFCD05; transform-origin: 272.335px 142.19px; transform: rotate(0.26deg);" class="animable" id="el7znx7kojlyk"></rect></g><g id="eloumva033yjl" class=""><rect x="248.74" y="139.37" width="47.19" height="5.64" style="fill: rgb(255, 255, 255); opacity: 0.2; transform-origin: 272.335px 142.19px; transform: rotate(0.26deg);" class="animable" id="eld74olcbs8hn"></rect></g></g><g id="freepik--speech-bubble--inject-3" class="animable" style="transform-origin: 122.529px 197.96px;"><path d="M122.47,168.68l-.47,0-1.36.1a15.43,15.43,0,0,0-2.19.29,13.53,13.53,0,0,0-1.39.27l-1.55.43a25.47,25.47,0,0,0-7.37,3.65,25.94,25.94,0,0,0-7.26,8.08,27.08,27.08,0,0,0-2.54,5.81,27.94,27.94,0,0,0-1.11,6.78,27.48,27.48,0,0,0,.06,3.62c0,.61.17,1.22.25,1.84a11.82,11.82,0,0,0,.35,1.85,26.39,26.39,0,0,0,15,18.33,23.76,23.76,0,0,0,8.59,1.93,23.19,23.19,0,0,0,9-1.29l.88-.33.12,0,.1.06,12.61,6.4-.37.32c-1.35-4.18-2.65-8.23-3.91-12.12l0-.15.11-.11a27,27,0,0,0,6.62-11,27.7,27.7,0,0,0,1-11.72,27.38,27.38,0,0,0-3.31-9.94,27,27,0,0,0-5.7-7,27.85,27.85,0,0,0-6.19-3.94,26.94,26.94,0,0,0-5.24-1.65l-2-.33-1.45-.11-.88-.06-.3,0a1.36,1.36,0,0,1,.3,0l.89,0,1.45.06,2,.29a26.5,26.5,0,0,1,5.31,1.59,27.79,27.79,0,0,1,6.3,3.93,27.07,27.07,0,0,1,5.82,7,27.45,27.45,0,0,1,3.41,10.07,28,28,0,0,1-.93,11.92,27.36,27.36,0,0,1-6.72,11.23l.06-.26c1.26,3.89,2.57,7.94,3.93,12.11l.19.61-.57-.29-12.61-6.39h.22l-.9.33a23.86,23.86,0,0,1-9.17,1.32,24.3,24.3,0,0,1-8.77-2A26.31,26.31,0,0,1,100.25,209a26.7,26.7,0,0,1-2.83-7.4,15.32,15.32,0,0,1-.35-1.89c-.08-.63-.21-1.25-.24-1.87a29.55,29.55,0,0,1,1.11-10.56,26.89,26.89,0,0,1,2.61-5.88,26.17,26.17,0,0,1,7.41-8.13,25.28,25.28,0,0,1,7.49-3.62l1.57-.4a13.89,13.89,0,0,1,1.4-.25,14.85,14.85,0,0,1,2.21-.24l1.37-.05A3.36,3.36,0,0,1,122.47,168.68Z" style="fill: #FFCD05; transform-origin: 122.529px 197.96px;" id="elhooa3qrj62g" class="animable"></path><path d="M128.17,192h-1.85l-4-5.62v-3.69s-2.86-.18-2.52,4.65,0,3.6,0,3.6-6.07,0-6.57.55-.53,6.41-.6,9.68a3.54,3.54,0,0,0,2.51,3.56,2.48,2.48,0,0,0,.65.09c1.52,0,9.25-1.23,9.25-1.23h3.19Z" style="fill: #FFCD05; transform-origin: 120.428px 193.755px;" id="elm02tgsqfff" class="animable"></path><polygon points="133.46 191.01 132.32 203.65 129.16 203.65 129.16 191.27 133.46 191.01" style="fill: #FFCD05; transform-origin: 131.31px 197.33px;" id="elcc29ub428es" class="animable"></polygon></g><g id="freepik--Character--inject-3" class="animable animator-hidden" style="transform-origin: 194.06px 313.817px;"><path d="M171.15,448.34v-8.55l-15.33-.11-.13,12.93.95.07c4.23.27,21.52.67,24.36-.21C184.16,451.49,171.15,448.34,171.15,448.34Z" style="fill: #FFCD05; transform-origin: 168.592px 446.345px;" id="elqnn183vnsbj" class="animable"></path><path d="M181.36,451.67c0,.14-5.74.26-12.81.26s-12.81-.12-12.81-.26,5.74-.26,12.81-.26S181.36,451.53,181.36,451.67Z" style="fill: rgb(38, 50, 56); transform-origin: 168.55px 451.67px;" id="elwfrmroes52q" class="animable"></path><path d="M171.42,450.09c-.13-.07,0-.52.31-1s.73-.68.83-.58-.11.48-.41.89S171.55,450.16,171.42,450.09Z" style="fill: rgb(38, 50, 56); transform-origin: 171.978px 449.292px;" id="elzihoqkiqwsf" class="animable"></path><path d="M172.4,450.65c-.14,0-.07-.56.23-1.09s.7-.85.81-.77-.07.53-.35,1S172.53,450.7,172.4,450.65Z" style="fill: rgb(38, 50, 56); transform-origin: 172.902px 449.716px;" id="elpgztc123c4g" class="animable"></path><path d="M160.36,451.63c-.06,0-.29-.18-.62-.56a9.91,9.91,0,0,0-1.34-1.34,3.53,3.53,0,0,0-1.66-.73c-.47-.06-.77,0-.8-.06s.26-.27.81-.31a3.09,3.09,0,0,1,2,.68,5.64,5.64,0,0,1,1.32,1.55C160.3,451.3,160.42,451.59,160.36,451.63Z" style="fill: rgb(38, 50, 56); transform-origin: 158.157px 450.13px;" id="elp612ys7noi" class="animable"></path><path d="M171.47,448.48c.07.12-.19.42-.63.58s-.83.1-.85,0,.29-.31.67-.45S171.39,448.36,171.47,448.48Z" style="fill: rgb(38, 50, 56); transform-origin: 170.735px 448.794px;" id="el3twj005gdzu" class="animable"></path><path d="M171.23,447.65c0,.15-.4.27-.92.28s-.93-.11-.92-.25.42-.27.92-.28S171.21,447.51,171.23,447.65Z" style="fill: rgb(38, 50, 56); transform-origin: 170.31px 447.665px;" id="elmcqzkguzz2p" class="animable"></path><path d="M208.9,448.34v-8.55l-15.33-.11-.13,12.8.95.07c4.23.27,21.53.8,24.36-.08C221.91,451.49,208.9,448.34,208.9,448.34Z" style="fill: #FFCD05; transform-origin: 206.342px 446.318px;" id="elh6xkpljeqrv" class="animable"></path><path d="M219.11,451.69c0,.14-5.73.26-12.81.26s-12.8-.12-12.8-.26,5.73-.26,12.8-.26S219.11,451.55,219.11,451.69Z" style="fill: rgb(38, 50, 56); transform-origin: 206.305px 451.69px;" id="elbtdix6njwng" class="animable"></path><path d="M209.17,450.09c-.12-.07,0-.52.31-1s.73-.68.83-.58-.11.48-.41.89S209.3,450.16,209.17,450.09Z" style="fill: rgb(38, 50, 56); transform-origin: 209.73px 449.292px;" id="elj5a89xzn8mq" class="animable"></path><path d="M210.15,450.65c-.13,0-.07-.56.24-1.09s.7-.85.81-.77-.08.53-.36,1S210.29,450.7,210.15,450.65Z" style="fill: rgb(38, 50, 56); transform-origin: 210.659px 449.716px;" id="ele0i9sw8xhge" class="animable"></path><path d="M198.11,451.63c-.06,0-.28-.18-.62-.56a9.91,9.91,0,0,0-1.34-1.34,3.53,3.53,0,0,0-1.66-.73c-.46-.06-.77,0-.8-.06s.26-.27.81-.31a3.09,3.09,0,0,1,2,.68,5.47,5.47,0,0,1,1.32,1.55C198.05,451.3,198.17,451.59,198.11,451.63Z" style="fill: rgb(38, 50, 56); transform-origin: 195.907px 450.13px;" id="eljqgpzjh76wd" class="animable"></path><path d="M209.22,448.48c.07.12-.19.42-.63.58s-.83.1-.85,0,.29-.31.67-.45S209.14,448.36,209.22,448.48Z" style="fill: rgb(38, 50, 56); transform-origin: 208.485px 448.794px;" id="elor7we8vx05" class="animable"></path><path d="M209,447.65c0,.15-.4.27-.92.28s-.92-.11-.91-.25.41-.27.91-.28S209,447.51,209,447.65Z" style="fill: rgb(38, 50, 56); transform-origin: 208.085px 447.665px;" id="el5h4v6fvfqo9" class="animable"></path><path d="M265.38,194.44c-.4-.41-1.39-.21-1.39-.21a5.12,5.12,0,0,0,0-1.74c-.18-.56-1.44-.45-1.44-.45a5.81,5.81,0,0,1,0-1.42.51.51,0,0,0-.29-.51,4.62,4.62,0,0,0-1.88-.34c-.77-.55,2.35-4.92,3.51-6.32s.95-2.49-.08-2.49c-.71,0-4.35,4.2-5.47,5.61s-4.09,5.33-4.19,2.2-1.36-5.49-2.15-5.89-1.63.54-1.2,1.41a11.19,11.19,0,0,1,.7,3.08,7.36,7.36,0,0,1-.11,2.52,30.22,30.22,0,0,1-1.35,4.52l-.08,0s-21.82,20.93-23.4,22.42c-1.41,1.34-29.77-1.59-35.46-2.19a38.09,38.09,0,0,0-5.84-.4c-2.47.11-2.91.46-5.37.49a121.62,121.62,0,0,0-18.54,1.63,15.37,15.37,0,0,0-12.06,10.46c-5.73,17.9-18.71,60.27-21,84.07a101,101,0,0,0-4.68,9.67c-1.61,4.38-1.22,4.53-.68,4.63,1.46.27,3.12-7.59,3.74-5.69s-3.15,9.37-1.62,9.59c2,.28,3.59-8,3.78-8.66s1.18-.45,1,.17c-.29.88-3.1,10.21-1.14,10.51,1.08.16,1.2-1.81,1.2-1.81s2-8.93,2.91-8.75-.06,5.45-.52,7.21.18,2.65,1.12,2.22c.64-.3,2.17-5.65,2.59-7.39s1.47-6.56,2.88-3.77,3.55,4.41,4.43,4.45a1,1,0,0,0,.49-1.79,11.33,11.33,0,0,1-1.93-2.5,7.37,7.37,0,0,1-1-2.34,25.37,25.37,0,0,1-.7-5.06l-.16-1c2.24-11.09,8.69-43.64,18-64.43l3.82,7.86,1.66,5.82-10.18,25.13,43.42-.57-6.48-24.94,7.87-26h0c8.51.19,30.36.51,34-1.14,4.58-2,28.27-31.92,28.27-31.92h0a54.72,54.72,0,0,0,4.43-3.84S266.25,195.34,265.38,194.44Z" style="fill: rgb(255, 190, 157); transform-origin: 194.06px 256.04px;" id="elmei4hvlmajc" class="animable"></path><path d="M151.39,266.39c1.26-4.3,7.73-25.56,7.73-25.56s3.18,17.33,2.34,19.42a37,37,0,0,1-2.73,5.16c-7.34,11.17-6.38,16.76-6.38,16.76l44.35-1.35c.1-6.2-3.57-20.62-4.33-22.92s1.77-9.83,1.77-9.83,5-5.09,4.82-7.71a42.38,42.38,0,0,0-.87-7l27,1-.85-18.3-38.78-3.88c-1.35,3.81-13.56,1.94-13.56,1.94-13.18.44-14,2.86-19.48,7.12s-14.55,40.82-14.55,40.82Z" style="fill: #FFCD05; transform-origin: 181.48px 247.175px;" id="elrfbtauqbgcc" class="animable"></path><path d="M177.61,262.06a9.33,9.33,0,0,1-2.33.12c-1.45,0-3.44-.1-5.63-.32s-4.17-.53-5.58-.81a9.62,9.62,0,0,1-2.27-.58,12.5,12.5,0,0,1,2.33.22c1.42.18,3.39.43,5.57.65s4.16.37,5.59.47A12.34,12.34,0,0,1,177.61,262.06Z" style="fill: rgb(38, 50, 56); transform-origin: 169.705px 261.338px;" id="elbjneku4f7lo" class="animable"></path><path d="M180.65,258.29a10.25,10.25,0,0,1-2.42.83A44.46,44.46,0,0,1,166,260.57a10.09,10.09,0,0,1-2.54-.24,17.09,17.09,0,0,1,2.54-.13c1.57-.05,3.73-.16,6.11-.44s4.5-.68,6-1A16.58,16.58,0,0,1,180.65,258.29Z" style="fill: rgb(38, 50, 56); transform-origin: 172.055px 259.435px;" id="elczu0emhf369" class="animable"></path><path d="M195.57,241.47a10.41,10.41,0,0,1-.31,2.26c-.26,1.39-.66,3.29-1.17,5.37s-1,4-1.44,5.3a10,10,0,0,1-.78,2.15,10.18,10.18,0,0,1,.42-2.24c.38-1.56.81-3.36,1.29-5.33s.94-3.77,1.32-5.33A9.54,9.54,0,0,1,195.57,241.47Z" style="fill: rgb(38, 50, 56); transform-origin: 193.72px 249.01px;" id="el3bd73nwd41q" class="animable"></path><path d="M151.86,263.84a46.48,46.48,0,0,1-6.83-1.59,47.46,47.46,0,0,1-6.7-2.1,48.09,48.09,0,0,1,6.83,1.59A46.93,46.93,0,0,1,151.86,263.84Z" style="fill: rgb(38, 50, 56); transform-origin: 145.095px 261.995px;" id="elgqe4zcyjot9" class="animable"></path><path d="M198.57,233.14a3.36,3.36,0,0,1-1.14,0,11.85,11.85,0,0,1-3.05-.73,12.53,12.53,0,0,1-7.24-7.11,12.92,12.92,0,0,1-.89-5.63,8.75,8.75,0,0,1,1.37-4.46,4.63,4.63,0,0,1,2.53-1.87,3.06,3.06,0,0,1,.85-.11c.2,0,.3,0,.3,0s-.42,0-1.09.27a4.55,4.55,0,0,0-2.29,1.87c-1.36,2.14-1.74,6.05-.29,9.7a12.22,12.22,0,0,0,3.09,4.52,13.13,13.13,0,0,0,3.79,2.44A19.26,19.26,0,0,0,198.57,233.14Z" style="fill: rgb(38, 50, 56); transform-origin: 192.396px 223.209px;" id="elldvkcg0y0tg" class="animable"></path><path d="M221.88,234a83.32,83.32,0,0,1-.24-9.22,82.49,82.49,0,0,1,.28-9.21,83.06,83.06,0,0,1,.24,9.21A80,80,0,0,1,221.88,234Z" style="fill: rgb(38, 50, 56); transform-origin: 221.9px 224.785px;" id="ely3e2j8l0un" class="animable"></path><path d="M185.2,213.3c.11-2.23.34-4.75.34-4.75s5.52-.61,5.85-6.31,0-18.85,0-18.85l-10-5.12L170.29,187,172,215.5l10.18.65A2.94,2.94,0,0,0,185.2,213.3Z" style="fill: rgb(255, 190, 157); transform-origin: 180.913px 197.211px;" id="el9ij8xb6bsvm" class="animable"></path><path d="M186.19,197.73s0,.11-.09.24a.74.74,0,0,1-.63.28c-.64,0-1.26-.74-1.48-1.6a2.61,2.61,0,0,1,0-1.27,1.1,1.1,0,0,1,.6-.86.55.55,0,0,1,.42,0,.51.51,0,0,1,.23.23c.07.17,0,.28,0,.27s0-.1-.1-.2a.36.36,0,0,0-.47-.1.85.85,0,0,0-.41.71,2.56,2.56,0,0,0,0,1.13c.2.78.74,1.41,1.22,1.47a.69.69,0,0,0,.53-.15C186.13,197.8,186.17,197.72,186.19,197.73Z" style="fill: rgb(235, 153, 110); transform-origin: 185.051px 196.365px;" id="el333vxrkf10t" class="animable"></path><path d="M194.82,180.31c-.77-2.62-3.56-3.92-6.1-4.64-3.87-1.1-8.05-1.58-11.83-.19s-8.32,3.83-8.32,8c-2.23-.18-3.51,1.77-4.39,4.19a15.7,15.7,0,0,0-1,4.6h0c-.28,5.46-1.81,13-5.35,17-2,2.23-4.77,3.77-5.91,6.55-1,2.41-.48,5.27-1.41,7.71-.83,2.15-2.66,3.68-4,5.55a14.88,14.88,0,0,0-.95,14.39,18.22,18.22,0,0,0,10.89,9.4,25.47,25.47,0,0,0,14.35.14,24,24,0,0,0,9.62-4.77A16.06,16.06,0,0,0,186,239c.71-4.08-.43-8.23-1.28-12.29-2.66-12.83-1.9-13.5,1.46-25.41.08-.21.12-.43.18-.64s.09-.31.13-.47h0a7.54,7.54,0,0,0,.15-1.43,2.75,2.75,0,0,1-2.89-.62,3,3,0,0,1-.68-3,4.36,4.36,0,0,1,2.58-2.43c1.11-.46,2.3-.7,3.39-1.21,2.31-1.1,3.91-3.38,5-5.77A7.92,7.92,0,0,0,194.82,180.31Z" style="fill: rgb(38, 50, 56); transform-origin: 169.568px 214.299px;" id="elgvvqe6bwgyl" class="animable"></path><path d="M186.59,198a4.89,4.89,0,0,1,.52,1c.3.63.7,1.52,1.14,2.55l.08.19-.21,0-1,.09c-.69,0-1.27.13-1.95.12a.36.36,0,0,1-.26-.23.45.45,0,0,1,0-.28,4,4,0,0,1,.09-.4l.18-.71a6.77,6.77,0,0,1,.42-1.38,6.75,6.75,0,0,1-.21,1.43l-.14.71c-.05.24-.14.61,0,.58.5,0,1.21-.11,1.87-.15l1-.09-.13.22c-.43-1-.79-1.94-1-2.59A3.9,3.9,0,0,1,186.59,198Z" style="fill: #FFCD05; transform-origin: 186.609px 199.975px;" id="elncbcgvot4yo" class="animable"></path><path d="M152.35,282.17l44.35-1.35L216,356.16l-3.55,86.42H189L191.87,358l-17.15-52.45,2.64,140.38-23.7.35-2.49-131.95c-.11-3.67-1.31-11.94-.86-15.58Z" style="fill: rgb(38, 50, 56); transform-origin: 183.105px 363.55px;" id="elj5t2s0utwx" class="animable"></path><path d="M180.62,306.62a8.88,8.88,0,0,1-2.17-.13c-1.34-.16-3.17-.44-5.18-.84s-3.81-.86-5.11-1.23a8.25,8.25,0,0,1-2-.72c0-.15,3.26.63,7.26,1.44S180.64,306.47,180.62,306.62Z" style="fill: rgb(69, 90, 100); transform-origin: 173.39px 305.159px;" id="elxnvosifda2i" class="animable"></path><path d="M212.21,437.84c0,.14-5.31.26-11.86.26s-11.87-.12-11.87-.26,5.31-.26,11.87-.26S212.21,437.69,212.21,437.84Z" style="fill: rgb(69, 90, 100); transform-origin: 200.345px 437.84px;" id="eln89z5thlak" class="animable"></path><path d="M177.15,442.28c0,.15-5.16.26-11.52.26s-11.51-.11-11.51-.26,5.16-.26,11.51-.26S177.15,442.14,177.15,442.28Z" style="fill: rgb(69, 90, 100); transform-origin: 165.635px 442.28px;" id="el56xg4jfky8u" class="animable"></path><path d="M174.09,441.92c-.14,0-.76-30.67-1.39-68.5s-1-68.52-.87-68.52.77,30.66,1.39,68.51S174.24,441.92,174.09,441.92Z" style="fill: rgb(69, 90, 100); transform-origin: 172.963px 373.41px;" id="el6ufwrpp45qn" class="animable"></path><path d="M209.06,437.84a2.56,2.56,0,0,1,0-.41l0-1.2c0-1.08.08-2.63.14-4.6.14-4,.34-9.81.59-16.93.54-14.32,1.3-34.06,2.13-55.85,0-.21,0-.41,0-.59v.07c-5.25-21-10-40.06-13.45-53.85l-4-16.31c-.46-1.91-.81-3.4-1.06-4.44-.12-.49-.2-.87-.27-1.16a1.73,1.73,0,0,1-.07-.4,2.21,2.21,0,0,1,.12.39c.08.28.18.66.32,1.14.27,1,.66,2.52,1.16,4.42,1,3.86,2.41,9.42,4.17,16.27,3.48,13.78,8.28,32.79,13.6,53.82v.07c0,.18,0,.39,0,.59-.89,21.79-1.7,41.52-2.29,55.84-.31,7.13-.57,12.9-.75,16.92-.1,2-.18,3.52-.23,4.6,0,.51-.06.91-.07,1.2A1.91,1.91,0,0,1,209.06,437.84Z" style="fill: rgb(69, 90, 100); transform-origin: 202.755px 360.005px;" id="eltxwydbmcry" class="animable"></path><path d="M201.41,356.5a26.79,26.79,0,0,1-5.18,1.15c-2.16.37-4,.63-4.83.67v-.2c.27.08.41.13.41.17s-.17,0-.45,0l-.6,0,.6-.18c.78-.23,2.62-.61,4.78-1A27,27,0,0,1,201.41,356.5Z" style="fill: rgb(69, 90, 100); transform-origin: 196.085px 357.41px;" id="el546np76omh3" class="animable"></path><path d="M201,359.37a25.8,25.8,0,0,1-4.67-.21,26.38,26.38,0,0,1-4.65-.51,29.61,29.61,0,0,1,9.32.72Z" style="fill: rgb(69, 90, 100); transform-origin: 196.34px 358.974px;" id="ele71sfq3hly9" class="animable"></path><g id="el6sidhut5zkb"><path d="M152.16,283.76a6.08,6.08,0,0,0,4.38,2.33,19.73,19.73,0,0,0,5.37-.1c11.45-1.27,23.58-2.44,34.79-5.17-14.51.81-29.84.54-44.35,1.35l-.15,1.24" style="opacity: 0.2; transform-origin: 174.43px 283.523px;" class="animable" id="el0lc19e61v37f"></path></g><g id="elb27v3vg23ra"><g style="opacity: 0.2; transform-origin: 171.2px 320.08px;" class="animable" id="el3cr8z3idjzb"><polygon points="167.11 304.21 175.29 335.95 174.72 305.55 167.11 304.21" id="elbtk1hcgplbb" class="animable" style="transform-origin: 171.2px 320.08px;"></polygon></g></g></g><defs>     <filter id="active" height="200%">         <feMorphology in="SourceAlpha" result="DILATED" operator="dilate" radius="2"></feMorphology>                <feFlood flood-color="#32DFEC" flood-opacity="1" result="PINK"></feFlood>        <feComposite in="PINK" in2="DILATED" operator="in" result="OUTLINE"></feComposite>        <feMerge>            <feMergeNode in="OUTLINE"></feMergeNode>            <feMergeNode in="SourceGraphic"></feMergeNode>        </feMerge>    </filter>    <filter id="hover" height="200%">        <feMorphology in="SourceAlpha" result="DILATED" operator="dilate" radius="2"></feMorphology>                <feFlood flood-color="#ff0000" flood-opacity="0.5" result="PINK"></feFlood>        <feComposite in="PINK" in2="DILATED" operator="in" result="OUTLINE"></feComposite>        <feMerge>            <feMergeNode in="OUTLINE"></feMergeNode>            <feMergeNode in="SourceGraphic"></feMergeNode>        </feMerge>            <feColorMatrix type="matrix" values="0   0   0   0   0                0   1   0   0   0                0   0   0   0   0                0   0   0   1   0 "></feColorMatrix>    </filter></defs></svg>